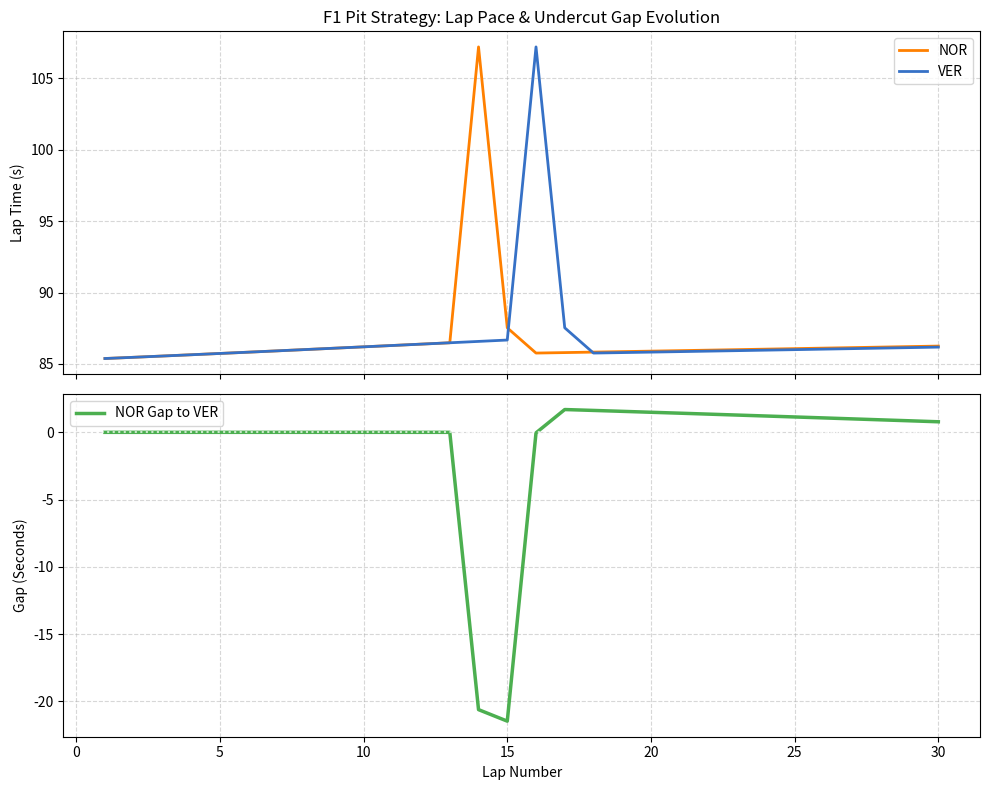

Python code for this plot:
"""
Object-Oriented F1 Undercut & Race Gap Simulator
Focus Driver: Lando Norris (McLaren) vs Max Verstappen (Red Bull Racing)
"""

from dataclasses import dataclass
from typing import Dict, List, Optional
import matplotlib.pyplot as plt
import pandas as pd


@dataclass
class TyreCompound:
    """Models tire degradation dynamics."""

    name: str
    base_pace_delta: float  # Seconds relative to ultimate baseline pace
    deg_per_lap: float  # Linear tire degradation penalty per lap
    deg_exponent: float = 1.05  # Non-linear thermal degradation curve coefficient

    def get_lap_delta(self, age: int) -> float:
        """Returns time penalty (in seconds) incurred by tire wear."""
        return self.base_pace_delta + (self.deg_per_lap * (age**self.deg_exponent))


class Car:
    """Represents a driver, their pit strategy, and race progression state."""

    def __init__(
        self,
        driver_id: str,
        base_driver_pace: float,
        start_tyre: TyreCompound,
        pit_lap: Optional[int] = None,
        next_tyre: Optional[TyreCompound] = None,
    ):
        self.driver_id = driver_id
        self.base_driver_pace = base_driver_pace
        self.current_tyre = start_tyre
        self.next_tyre = next_tyre
        self.pit_lap = pit_lap

        self.tyre_age = 0
        self.total_race_time = 0.0

    def step_lap(
        self,
        lap: int,
        pit_loss: float,
        cold_outlap_penalty: float,
        traffic_penalty: float = 0.0,
    ) -> Dict[str, float]:
        """Calculates lap telemetry, tire wear, pit loss, and traffic deltas."""
        is_pit_in = lap == self.pit_lap
        is_out_lap = self.pit_lap is not None and lap == (self.pit_lap + 1)

        # Handle Pit Stop (Tire change & pit lane traversal time)
        if is_pit_in and self.next_tyre:
            self.current_tyre = self.next_tyre
            self.tyre_age = 0
            pit_time = pit_loss
        else:
            pit_time = 0.0
            self.tyre_age += 1

        # Calculate time losses
        tyre_delta = self.current_tyre.get_lap_delta(self.tyre_age)
        outlap_delta = cold_outlap_penalty if is_out_lap else 0.0
        dirty_air = traffic_penalty if (is_out_lap and traffic_penalty > 0) else 0.0

        lap_time = (
            self.base_driver_pace
            + tyre_delta
            + pit_time
            + outlap_delta
            + dirty_air
        )
        self.total_race_time += lap_time

        return {
            "driver": self.driver_id,
            "lap": lap,
            "lap_time": round(lap_time, 3),
            "total_time": round(self.total_race_time, 3),
            "tyre_age": self.tyre_age,
            "compound": self.current_tyre.name,
            "is_pit_lap": is_pit_in,
        }


class UndercutSimulator:
    """Engine simulating lap-by-lap gap evolution between two competing cars."""

    def __init__(
        self,
        pit_loss: float = 21.5,
        cold_outlap_penalty: float = 1.8,
        traffic_penalty: float = 0.0,
    ):
        self.pit_loss = pit_loss
        self.cold_outlap_penalty = cold_outlap_penalty
        self.traffic_penalty = traffic_penalty

    def run(
        self, car_a: Car, car_b: Car, total_laps: int = 30
    ) -> pd.DataFrame:
        telemetry = []

        for lap in range(1, total_laps + 1):
            data_a = car_a.step_lap(
                lap, self.pit_loss, self.cold_outlap_penalty, self.traffic_penalty
            )
            data_b = car_b.step_lap(
                lap, self.pit_loss, self.cold_outlap_penalty, self.traffic_penalty
            )

            # Positive gap means Car A leads, Negative means Car B leads
            gap_b_to_a = round(data_b["total_time"] - data_a["total_time"], 3)

            telemetry.append(
                {
                    "Lap": lap,
                    f"{car_a.driver_id}_LapTime": data_a["lap_time"],
                    f"{car_b.driver_id}_LapTime": data_b["lap_time"],
                    f"{car_a.driver_id}_Compound": data_a["compound"],
                    f"{car_b.driver_id}_Compound": data_b["compound"],
                    "Gap_NOR_to_VER": gap_b_to_a,
                    "Leader": (
                        car_a.driver_id if gap_b_to_a > 0 else car_b.driver_id
                    ),
                }
            )

        return pd.DataFrame(telemetry)


def plot_undercut(df: pd.DataFrame, driver_a: str, driver_b: str):
    """Generates an F1 strategy graph showing lap times and gap evolution."""
    fig, (ax1, ax2) = plt.subplots(2, 1, figsize=(10, 8), sharex=True)

    # Plot 1: Lap Times
    ax1.plot(
        df["Lap"], df[f"{driver_a}_LapTime"], label=driver_a, color="#FF8000", lw=2
    )
    ax1.plot(
        df["Lap"], df[f"{driver_b}_LapTime"], label=driver_b, color="#3671C6", lw=2
    )
    ax1.set_ylabel("Lap Time (s)")
    ax1.set_title("F1 Pit Strategy: Lap Pace & Undercut Gap Evolution")
    ax1.grid(True, linestyle="--", alpha=0.5)
    ax1.legend()

    # Plot 2: Gap Evolution
    ax2.plot(
        df["Lap"], df["Gap_NOR_to_VER"], color="#4CAF50", lw=2.5, label="NOR Gap to VER"
    )
    ax2.axhline(0, color="white", linestyle=":", alpha=0.7)
    ax2.set_xlabel("Lap Number")
    ax2.set_ylabel("Gap (Seconds)")
    ax2.grid(True, linestyle="--", alpha=0.5)
    ax2.legend()

    plt.tight_layout()
    plt.savefig("undercut_simulation.png", dpi=300)
    print("📈 Chart saved as 'undercut_simulation.png'!")
    plt.show()


# --- Execution Script ---
if __name__ == "__main__":
    # 1. Define Tire Compounds
    mediums = TyreCompound(name="Medium", base_pace_delta=0.3, deg_per_lap=0.08)
    hards = TyreCompound(name="Hard", base_pace_delta=0.7, deg_per_lap=0.03)

    # 2. Setup Cars (Norris pits Lap 14 for undercut; Verstappen reacts on Lap 16)
    norris = Car(
        driver_id="NOR",
        base_driver_pace=85.0,
        start_tyre=mediums,
        pit_lap=14,
        next_tyre=hards,
    )
    verstappen = Car(
        driver_id="VER",
        base_driver_pace=85.0,
        start_tyre=mediums,
        pit_lap=16,
        next_tyre=hards,
    )

    # 3. Run Simulation (21.5s pit loss, 1.8s cold out-lap warm-up delay)
    sim = UndercutSimulator(pit_loss=21.5, cold_outlap_penalty=1.8)
    results = sim.run(norris, verstappen, total_laps=30)

    # 4. Print Results & Plot
    print("\n--- Telemetry Output ---")
    print(results[["Lap", "NOR_LapTime", "VER_LapTime", "Gap_NOR_to_VER", "Leader"]].head(20).to_string(index=False))
    
    plot_undercut(results, "NOR", "VER")
